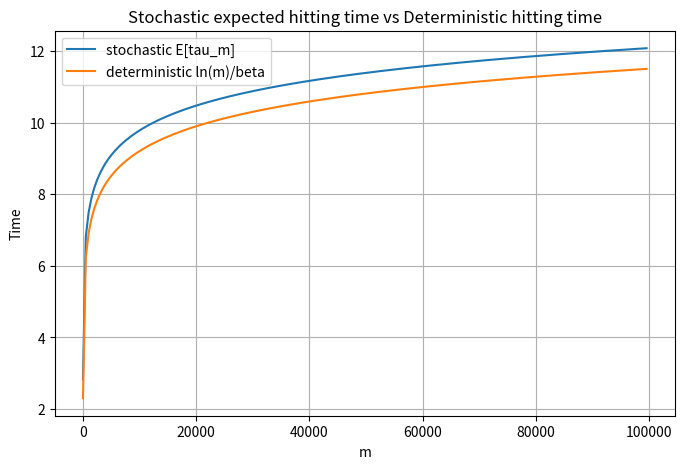

Generate this figure with matplotlib:
import math
import matplotlib.pyplot as plt

# setting beta = 1 (note not given beta in the question, so choose simplest)
beta = 1

m_values = list(range(10, 100001, 500))

stochastic_values = [(1 / beta) * sum(1 / k for k in range(1, m)) for m in m_values]


deterministic_values = [math.log(m) / beta for m in m_values]

plt.figure(figsize=(8, 5))
plt.plot(m_values, stochastic_values, label="stochastic E[tau_m]")
plt.plot(m_values, deterministic_values, label="deterministic ln(m)/beta")

plt.xlabel("m")
plt.ylabel("Time")
plt.title("Stochastic expected hitting time vs Deterministic hitting time")
plt.legend()
plt.grid(True)
plt.show()
